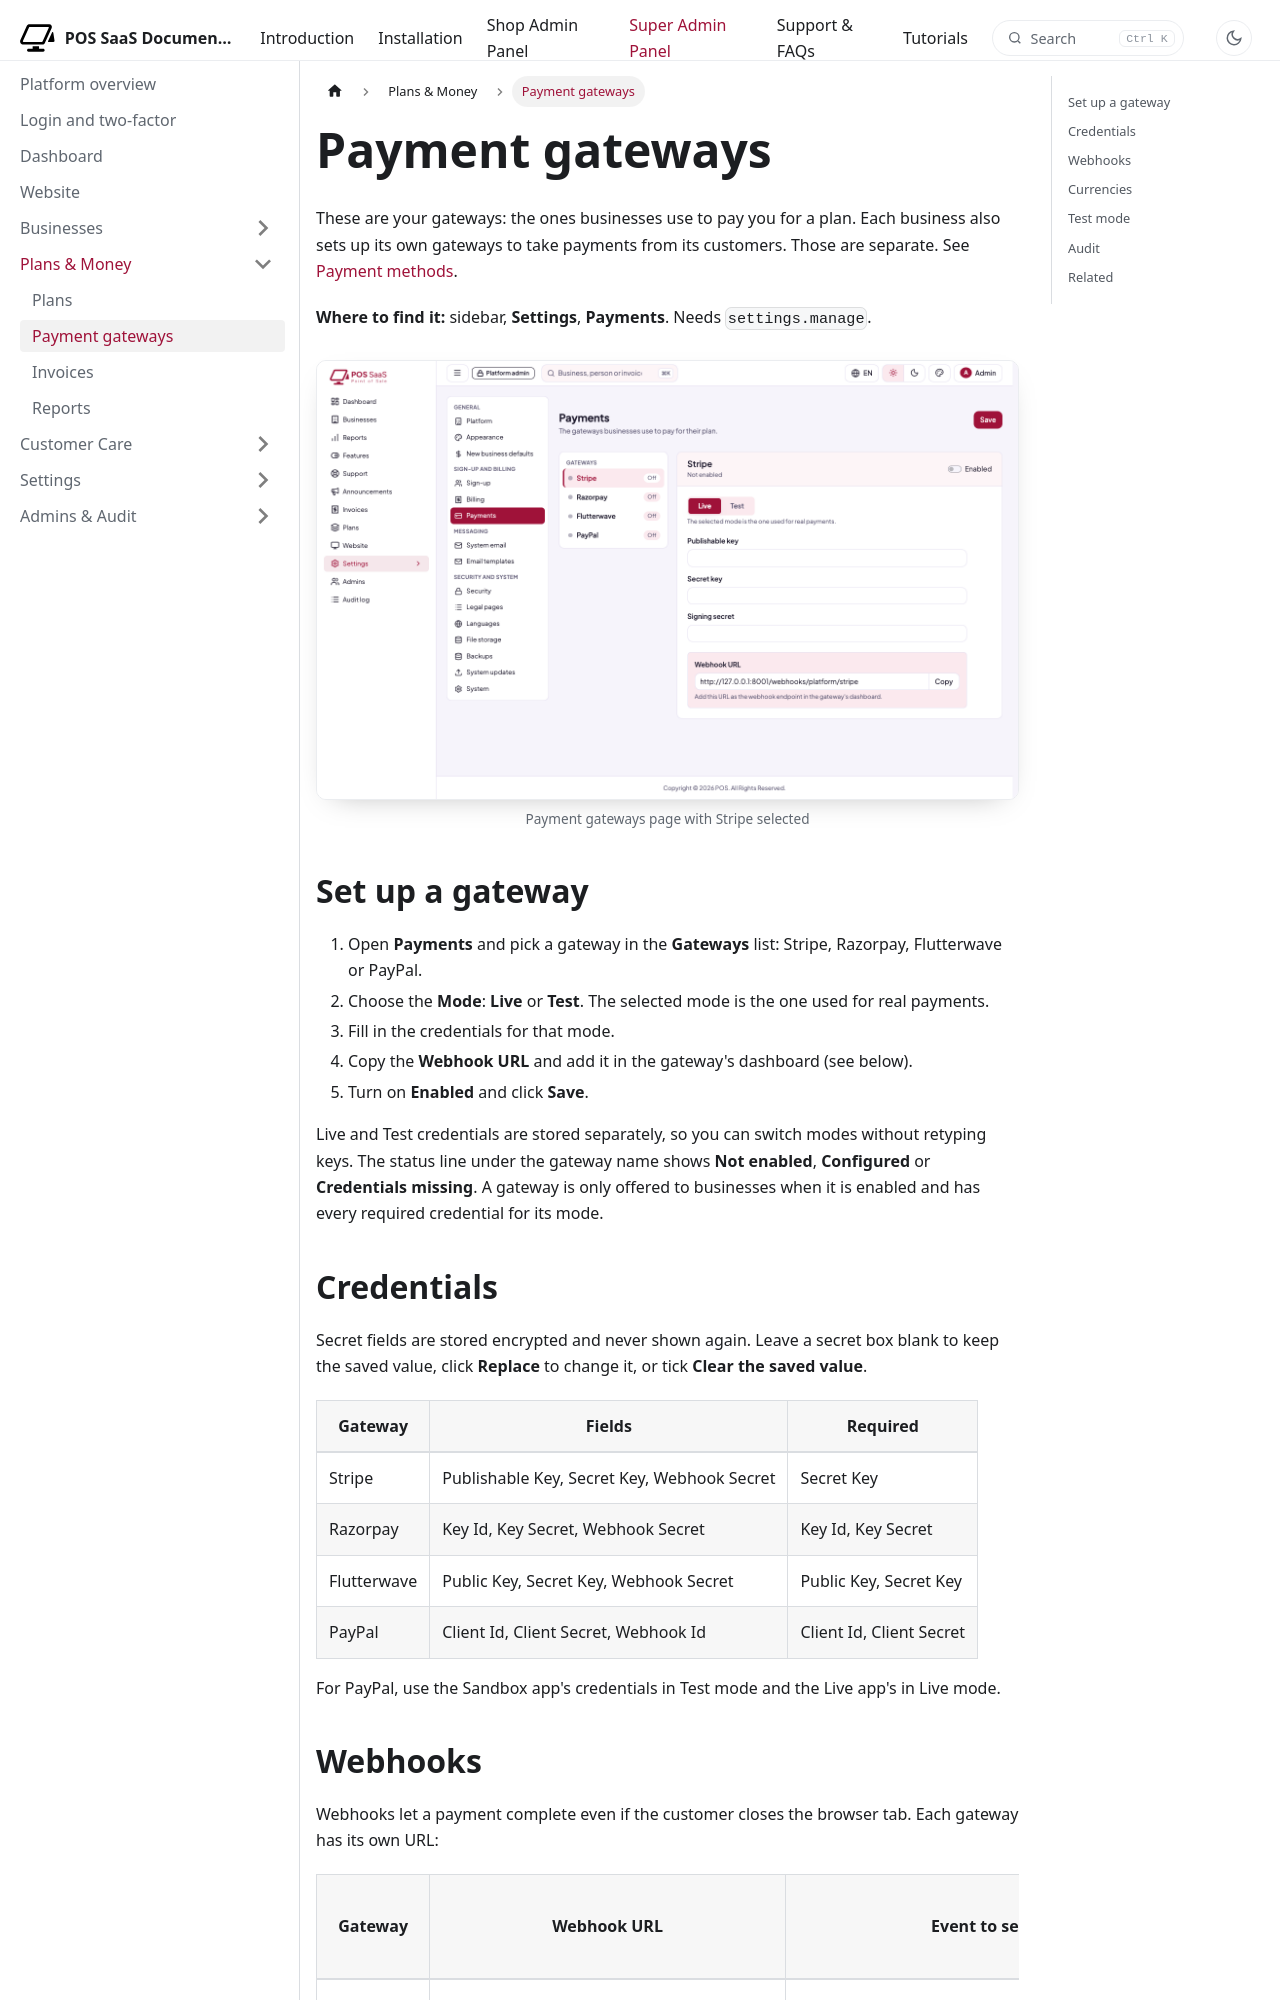

repository: WRTeam-in/pos-saas-doc · page: docs/platform/money/payment-gateways/index.html · generator: docusaurus

---
title: Payment gateways
description: Set up Stripe, Razorpay, Flutterwave and PayPal so businesses can pay for their plan.
---

import Screenshot from '@site/src/components/Screenshot';

# Payment gateways

These are your gateways: the ones businesses use to pay you for a plan. Each business also sets up its own gateways to take payments from its customers. Those are separate. See [Payment methods](../../shop/settings/payment-methods.md).

**Where to find it:** sidebar, **Settings**, **Payments**. Needs `settings.manage`.

<Screenshot name="platform-payments" alt="Payment gateways page with Stripe selected" />

## Set up a gateway

1. Open **Payments** and pick a gateway in the **Gateways** list: Stripe, Razorpay, Flutterwave or PayPal.
2. Choose the **Mode**: **Live** or **Test**. The selected mode is the one used for real payments.
3. Fill in the credentials for that mode.
4. Copy the **Webhook URL** and add it in the gateway's dashboard (see below).
5. Turn on **Enabled** and click **Save**.

Live and Test credentials are stored separately, so you can switch modes without retyping keys. The status line under the gateway name shows **Not enabled**, **Configured** or **Credentials missing**. A gateway is only offered to businesses when it is enabled and has every required credential for its mode.

## Credentials

Secret fields are stored encrypted and never shown again. Leave a secret box blank to keep the saved value, click **Replace** to change it, or tick **Clear the saved value**.

| Gateway | Fields | Required |
|---|---|---|
| Stripe | Publishable Key, Secret Key, Webhook Secret | Secret Key |
| Razorpay | Key Id, Key Secret, Webhook Secret | Key Id, Key Secret |
| Flutterwave | Public Key, Secret Key, Webhook Secret | Public Key, Secret Key |
| PayPal | Client Id, Client Secret, Webhook Id | Client Id, Client Secret |

For PayPal, use the Sandbox app's credentials in Test mode and the Live app's in Live mode.
